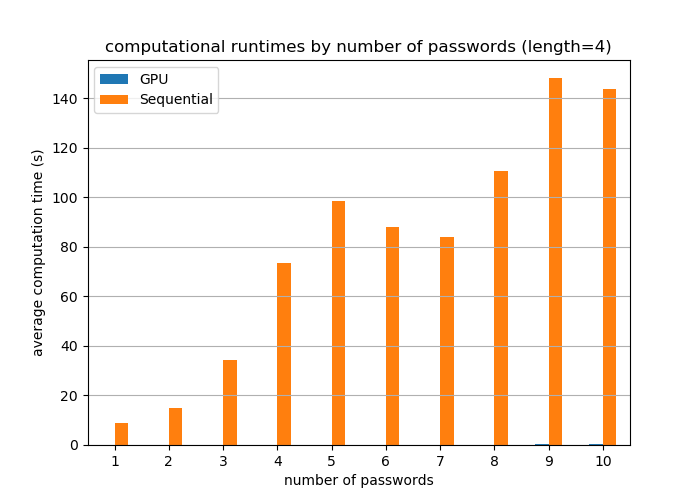

Source data for this figure (header and first rows):
1, gpu, 0.047688
1, gpu, 0.05542
1, gpu, 0.05318
1, gpu, 0.04049
1, gpu, 0.02618
1, gpu, 0.02818
1, gpu, 0.03818
1, gpu, 0.02424
1, gpu, 0.0252
1, gpu, 0.04095
1, seq, 8.856
1, seq, 8.859
1, seq, 8.859
1, seq, 9.004
1, seq, 9.076
1, seq, 9.042
1, seq, 9.033
2, gpu, 0.05607
1, seq, 8.666
1, seq, 8.683
1, seq, 8.686
2, gpu, 0.0562
2, gpu, 0.04323
2, gpu, 0.04808
2, gpu, 0.06054
2, gpu, 0.03745
2, gpu, 0.06114
2, gpu, 0.03664
2, gpu, 0.09643
2, gpu, 0.05569
2, seq, 14.81
2, seq, 14.81
2, seq, 14.82
2, seq, 14.04
2, seq, 15.31
2, seq, 15.24
2, seq, 15.38
2, seq, 15.29
3, gpu, 0.0797
3, gpu, 0.08274
3, gpu, 0.08178
3, gpu, 0.07967
2, seq, 14.24
2, seq, 14.17
3, gpu, 0.07485
3, gpu, 0.08109
3, gpu, 0.07958
3, gpu, 0.08406
3, gpu, 0.07693
3, gpu, 0.07084
3, seq, 34.67
3, seq, 34.67
3, seq, 34.7
3, seq, 34.77
3, seq, 34.59
3, seq, 34.64
3, seq, 34.7
3, seq, 34.76
4, gpu, 0.1349
4, gpu, 0.1154
4, gpu, 0.1268
... 139 more rows
